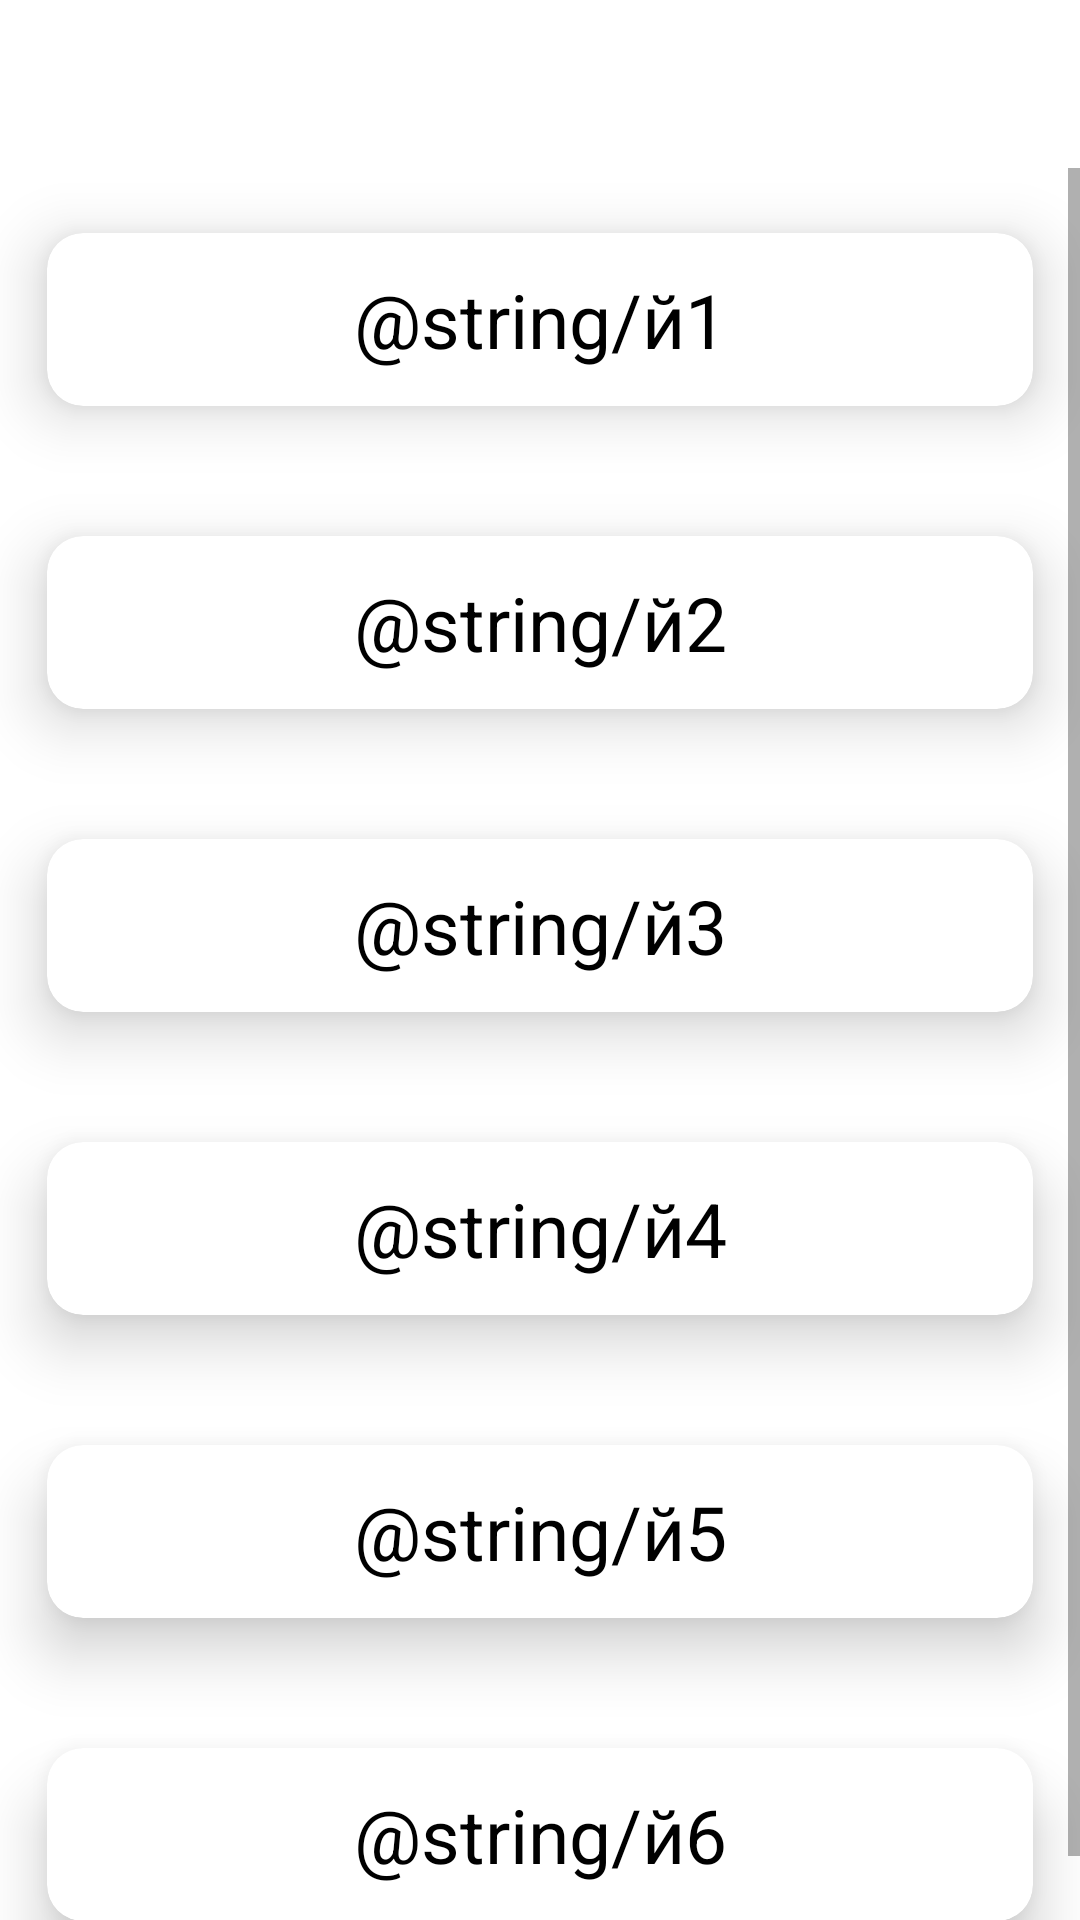

Produce the Android XML layout that renders to this screen, including the resource entries it uses.
<!-- AndroidManifest.xml: application theme Theme.EasyLife -->
<!-- res/layout/activity_second_section8.xml -->
<?xml version="1.0" encoding="utf-8"?>
<LinearLayout xmlns:android="http://schemas.android.com/apk/res/android"
    xmlns:app="http://schemas.android.com/apk/res-auto"
    xmlns:tools="http://schemas.android.com/tools"
    android:layout_width="match_parent"
    android:layout_height="match_parent"
    android:orientation="vertical"
    tools:context=".SecondSection" style="@style/SCREEN">
    <include layout="@layout/appbar"/>
    <ScrollView
        android:layout_width="match_parent"
        android:layout_height="match_parent">

        <LinearLayout
            android:layout_width="match_parent"
            android:layout_height="wrap_content"
            android:orientation="vertical" style="@style/SCREEN">

            <androidx.cardview.widget.CardView
                android:layout_width="match_parent"
                android:layout_height="match_parent"
                app:cardCornerRadius="12dp"
                app:cardElevation="12dp"
                app:cardUseCompatPadding="true"
                app:contentPadding="12dp">

                <LinearLayout
                    android:layout_width="match_parent"
                    android:layout_height="match_parent"
                    android:orientation="vertical">

                    <TextView
                        android:id="@+id/textView7"
                        style="@style/TEXT"
                        android:layout_width="match_parent"
                        android:layout_height="wrap_content"
                        android:text="@string/й1"
                        android:textAlignment="center"
                        android:textSize="25sp" />
                </LinearLayout>
            </androidx.cardview.widget.CardView>

            <androidx.cardview.widget.CardView
                android:layout_width="match_parent"
                android:layout_height="match_parent"
                app:cardCornerRadius="12dp"
                app:cardElevation="12dp"
                app:cardUseCompatPadding="true"
                app:contentPadding="12dp">

                <LinearLayout
                    android:layout_width="match_parent"
                    android:layout_height="match_parent"
                    android:orientation="vertical">

                    <TextView
                        android:id="@+id/textView8"
                        style="@style/TEXT"
                        android:layout_width="match_parent"
                        android:layout_height="wrap_content"
                        android:text="@string/й2"
                        android:textAlignment="center"
                        android:textSize="25sp" />
                </LinearLayout>
            </androidx.cardview.widget.CardView>

            <androidx.cardview.widget.CardView
                android:layout_width="match_parent"
                android:layout_height="match_parent"
                app:cardCornerRadius="12dp"
                app:cardElevation="12dp"
                app:cardUseCompatPadding="true"
                app:contentPadding="12dp">

                <LinearLayout
                    android:layout_width="match_parent"
                    android:layout_height="match_parent"
                    android:orientation="vertical">

                    <TextView
                        android:id="@+id/textView9"
                        style="@style/TEXT"
                        android:layout_width="match_parent"
                        android:layout_height="wrap_content"
                        android:text="@string/й3"
                        android:textAlignment="center"
                        android:textSize="25sp" />
                </LinearLayout>
            </androidx.cardview.widget.CardView>

            <androidx.cardview.widget.CardView
                android:layout_width="match_parent"
                android:layout_height="match_parent"
                app:cardCornerRadius="12dp"
                app:cardElevation="12dp"
                app:cardUseCompatPadding="true"
                app:contentPadding="12dp">

                <LinearLayout
                    android:layout_width="match_parent"
                    android:layout_height="match_parent"
                    android:orientation="vertical">

                    <TextView
                        android:id="@+id/textView2"
                        style="@style/TEXT"
                        android:layout_width="match_parent"
                        android:layout_height="wrap_content"
                        android:text="@string/й4"
                        android:textAlignment="center"
                        android:textSize="25sp" />
                </LinearLayout>
            </androidx.cardview.widget.CardView>

            <androidx.cardview.widget.CardView
                android:layout_width="match_parent"
                android:layout_height="match_parent"
                app:cardCornerRadius="12dp"
                app:cardElevation="12dp"
                app:cardUseCompatPadding="true"
                app:contentPadding="12dp">

                <LinearLayout
                    android:layout_width="match_parent"
                    android:layout_height="match_parent"
                    android:orientation="vertical">

                    <TextView
                        android:id="@+id/textView3"
                        style="@style/TEXT"
                        android:layout_width="match_parent"
                        android:layout_height="wrap_content"
                        android:text="@string/й5"
                        android:textAlignment="center"
                        android:textSize="25sp" />
                </LinearLayout>
            </androidx.cardview.widget.CardView>

            <androidx.cardview.widget.CardView
                android:layout_width="match_parent"
                android:layout_height="match_parent"
                app:cardCornerRadius="12dp"
                app:cardElevation="12dp"
                app:cardUseCompatPadding="true"
                app:contentPadding="12dp">

                <LinearLayout
                    android:layout_width="match_parent"
                    android:layout_height="match_parent"
                    android:orientation="vertical">

                    <TextView
                        android:id="@+id/textView4"
                        style="@style/TEXT"
                        android:layout_width="match_parent"
                        android:layout_height="wrap_content"
                        android:text="@string/й6"
                        android:textAlignment="center"
                        android:textSize="25sp" />
                </LinearLayout>
            </androidx.cardview.widget.CardView>

        </LinearLayout>
    </ScrollView>
</LinearLayout>
<!-- res/layout/appbar.xml (included above) -->
<?xml version="1.0" encoding="utf-8"?>
<androidx.appcompat.widget.Toolbar
    xmlns:android="http://schemas.android.com/apk/res/android"
    xmlns:app="http://schemas.android.com/apk/res-auto"
    android:layout_width="match_parent"
    android:layout_height="?attr/actionBarSize"
    style="@style/BAR"
    app:title="Easy Life"
    android:id="@+id/myToolBar1"
    android:theme="@style/ThemeOverlay.AppCompat.Dark">

</androidx.appcompat.widget.Toolbar>
<!-- resources referenced by this layout -->
<resources>
  <style name="BAR">
          <item name="android:background">@color/dialog_color_1</item>
      </style>
      // text back
  <style name="SCREEN">
          <item name="android:background">#FFF</item>
      </style>
  <style name="TEXT">
          <item name="android:textColor">#000</item>
      </style>
  <style name="Theme.EasyLife" parent="Theme.MaterialComponents.DayNight.NoActionBar">
          
          <item name="colorPrimary">@color/purple_500</item>
          <item name="colorPrimaryVariant">@color/purple_700</item>
          <item name="colorOnPrimary">@color/white</item>
          
          <item name="colorSecondary">@color/teal_200</item>
          <item name="colorSecondaryVariant">@color/teal_700</item>
          <item name="colorOnSecondary">@color/black</item>
          
          <item name="android:statusBarColor">@color/dialog_color_1</item>
          
      </style>
  <color name="dialog_color_1">#FDD736</color>
  <color name="purple_500">#FF6200EE</color>
  <color name="purple_700">#FF3700B3</color>
  <color name="white">#FFFFFFFF</color>
  <color name="teal_200">#FF03DAC5</color>
  <color name="teal_700">#FF018786</color>
  <color name="black">#FF000000</color>
</resources>
